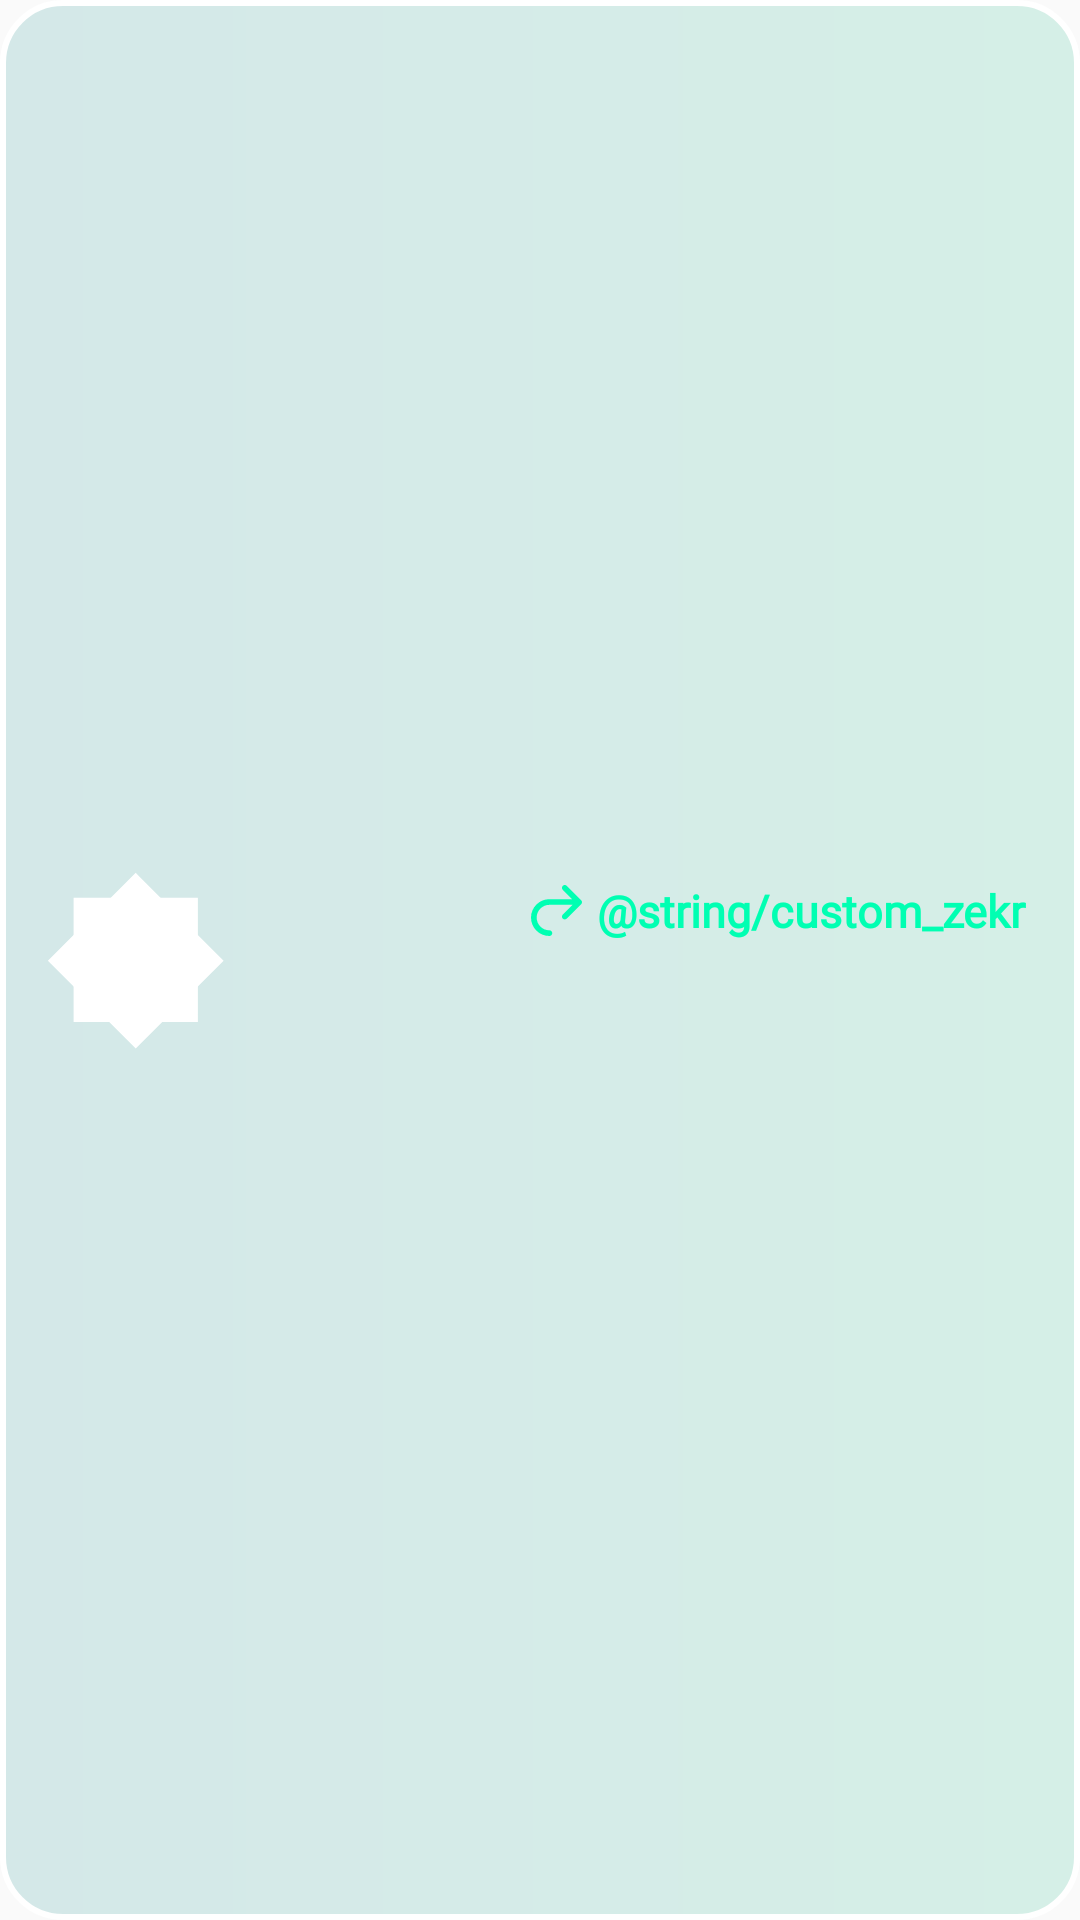

This screen was rendered from an Android layout file. Write that file and the resources it references.
<!-- AndroidManifest.xml: application theme AppTheme -->
<!-- res/layout/widget_custom_zekr.xml -->
<?xml version="1.0" encoding="utf-8"?>
<LinearLayout xmlns:android="http://schemas.android.com/apk/res/android"
    xmlns:tools="http://schemas.android.com/tools"
    android:id="@+id/llCustomZekr"
    android:layout_width="match_parent"
    android:layout_height="wrap_content"
    android:background="@drawable/background_widget"
    android:gravity="center_vertical"
    android:layoutDirection="rtl"
    android:orientation="vertical"
    android:padding="5dp">

    <LinearLayout
        android:layout_width="match_parent"
        android:layout_height="match_parent"
        android:gravity="center_vertical"
        android:layoutDirection="ltr"
        android:orientation="horizontal"
        tools:ignore="Uselesdparent">

        <TextView
            android:id="@+id/tvCustomZekrCounter"
            android:layout_width="60dp"
            android:layout_height="60dp"
            android:layout_marginLeft="10dp"
            android:layout_marginTop="10dp"
            android:layout_marginBottom="10dp"
            android:background="@drawable/ic_sun_2"
            android:clickable="true"
            android:duplicateParentState="true"
            android:ellipsize="marquee"
            android:focusable="true"
            android:focusableInTouchMode="true"
            android:fontFamily="@font/dana_num"
            android:gravity="center"
            android:marqueeRepeatLimit="marquee_forever"
            android:paddingHorizontal="2dp"
            android:scrollHorizontally="true"
            android:singleLine="true"
            android:textColor="@color/blue"
            android:textSize="20dp"
            android:textStyle="bold"
            tools:ignore="RtlHardcoded"
            tools:text="0">

            <requestFocus
                android:duplicateParentState="true"
                android:focusable="true"
                android:focusableInTouchMode="true" />

        </TextView>

        <LinearLayout
            android:layout_width="match_parent"
            android:layout_height="wrap_content"
            android:layout_marginRight="10dp"
            android:clickable="true"
            android:focusable="true"
            android:gravity="center_vertical"
            android:orientation="vertical"
            tools:ignore="RtlHardcoded">

            <LinearLayout
                android:layout_width="wrap_content"
                android:layout_height="wrap_content"
                android:layout_gravity="right"
                android:layoutDirection="rtl"
                android:orientation="horizontal">

                <TextView
                    android:id="@+id/tvCustomZekrNotice"
                    android:layout_width="wrap_content"
                    android:layout_height="wrap_content"
                    android:drawableEnd="@drawable/ic_return"
                    android:drawablePadding="5dp"
                    android:fontFamily="@font/dana"
                    android:padding="3dp"
                    android:text="@string/custom_zekr"
                    android:textColor="@color/lightGreen"
                    android:textSize="15dp"
                    android:textStyle="bold"
                    tools:ignore="UseCompatTextViewDrawableXml" />

            </LinearLayout>

            <TextView
                android:id="@+id/tvCustomZekr"
                android:layout_width="wrap_content"
                android:layout_height="wrap_content"
                android:layout_gravity="right"
                android:duplicateParentState="true"
                android:ellipsize="marquee"
                android:focusable="true"
                android:focusableInTouchMode="true"
                android:fontFamily="@font/dana"
                android:marqueeRepeatLimit="marquee_forever"
                android:padding="3dp"
                android:paddingHorizontal="2dp"
                android:scrollHorizontally="true"
                android:singleLine="true"
                android:textColor="@color/white"
                android:textSize="20dp"
                android:textStyle="bold"
                tools:ignore="RtlHardcoded"
                tools:text="یا فَتّاح و یا رَزّاق">

                <requestFocus
                    android:duplicateParentState="true"
                    android:focusable="true"
                    android:focusableInTouchMode="true" />

            </TextView>

        </LinearLayout>

    </LinearLayout>

</LinearLayout>
<!-- resources referenced by this layout -->
<resources>
  <color name="blue">#028686</color>
  <color name="lightGreen">#00FFB2</color>
  <color name="white">#ffffff</color>
  <!-- drawable background_widget (drawable) -->
  <?xml version="1.0" encoding="UTF-8"?>
  <shape xmlns:android="http://schemas.android.com/apk/res/android">
      <corners android:radius="20dp" />
      <gradient
          android:endColor="#2608B681"
          android:startColor="#26028686" />
      <stroke
          android:width="2dp"
          android:color="@color/white" />
  </shape>
  <!-- drawable ic_return (drawable) -->
  <vector xmlns:android="http://schemas.android.com/apk/res/android"
      android:width="17dp"
      android:height="17dp"
      android:viewportWidth="12"
      android:viewportHeight="12">
    <path
        android:pathData="M7.477,1.138C7.217,0.878 7.217,0.456 7.477,0.195C7.738,-0.065 8.16,-0.065 8.42,0.195L11.805,3.58C12.065,3.84 12.065,4.262 11.805,4.523L11.802,4.525L8.42,7.907C8.16,8.168 7.738,8.168 7.477,7.907C7.217,7.647 7.217,7.225 7.477,6.964L9.775,4.667H4.333C2.676,4.667 1.333,6.01 1.333,7.667C1.333,9.324 2.676,10.667 4.333,10.667C4.702,10.667 5,10.965 5,11.333C5,11.701 4.702,12 4.333,12C1.94,12 0,10.06 0,7.667C0,5.273 1.94,3.333 4.333,3.333H9.673L7.477,1.138Z"
        android:fillColor="#00FFB2"/>
  </vector>
  <!-- drawable ic_sun_2 (drawable) -->
  <vector xmlns:android="http://schemas.android.com/apk/res/android"
      android:width="50dp"
      android:height="50dp"
      android:viewportWidth="50"
      android:viewportHeight="50">
    <path
        android:pathData="M25.206,2.212l22.994,22.994l-22.994,22.994l-22.994,-22.994z"
        android:strokeWidth="2"
        android:fillColor="#ffffff"
        android:strokeColor="#ffffff"/>
    <path
        android:pathData="M41.465,8.716l-0,32.518l-32.518,0l-0,-32.518z"
        android:strokeWidth="2"
        android:fillColor="#ffffff"
        android:strokeColor="#ffffff"/>
  </vector>
  <style name="AppTheme" parent="Theme.AppCompat.Light.NoActionBar">
          
          <item name="colorPrimary">@color/colorPrimary</item>
          <item name="colorPrimaryDark">@color/colorPrimaryDark</item>
          <item name="colorAccent">@color/colorAccent</item>
          
          <item name="android:navigationBarColor">@color/colorPrimaryDark</item>
          <item name="android:windowDrawsSystemBarBackgrounds">true</item>
      </style>
  <color name="colorPrimary">#03DAC5</color>
  <color name="colorPrimaryDark">#ffffff</color>
  <color name="colorAccent">#03DAC5</color>
</resources>
